Run: headless pygame with SDL's dummy video driver; simulated clock (each Clock.tick advances the game by its frame time, no real sleeping); random seed 0; keys injected as events and as key.get_pressed() state; no mouse input.
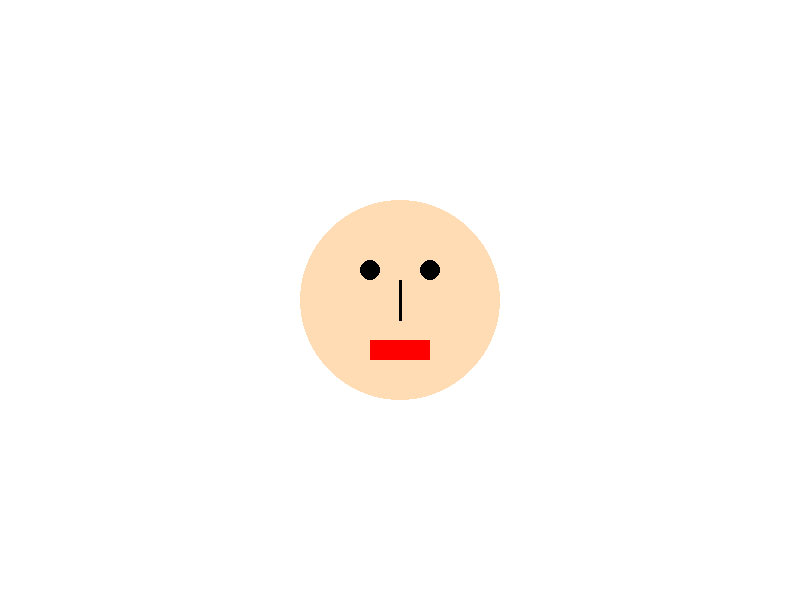
Frame 1 of 4 · flips 1–60 · no input
Frame 2 of 4 · flips 61–180 · tapped SPACE, RETURN · held RIGHT (→), D · screen unchanged from frame 1, image omitted
Frame 3 of 4 · flips 181–300 · held DOWN (↓), S · screen unchanged from frame 2, image omitted
Frame 4 of 4 · flips 301–420 · held LEFT (←), A, UP (↑), W · screen unchanged from frame 3, image omitted

The pygame program that drew these frames:

import pygame
import sys
pygame.init()

screen = pygame.display.set_mode((800,600))
pygame.display.set_caption("Faccia con forme geometriche")

# Colori
bianco = (255, 255, 255)
nero = (0, 0, 0)
blu = (0, 0, 255)
rosso = (255, 0, 0)
# Crea un oggetto Clock per gestire il frame rate
orologio = pygame.time.Clock()

# Imposta il frame rate desiderato (ad esempio 60 FPS)
frame_rate = 60

while True:
    for event in pygame.event.get():
        if event.type == pygame.QUIT:
            pygame.quit()
            sys.exit()
        # pygame.KEYDOWN
        if event.type == pygame.KEYDOWN:
            if event.key == pygame.K_ESCAPE:
                pygame.quit()
                sys.exit()
    
    
    screen.fill(bianco)

    # Cerchio per la testa
    pygame.draw.circle(screen, (255, 220, 180), (400, 300), 100)

    #Cerchi per gli occhi
    pygame.draw.circle(screen, nero, (370 , 270), 10)
    pygame.draw.circle(screen, nero, (430 ,270), 10)

    # Linea per il naso
    pygame.draw.line(screen, nero, (400, 280), (400, 320), 3)

    # Rettangolo per la bocca
    pygame.draw.rect(screen, rosso, (370, 340, 60, 20), 0)
    
    orologio.tick(frame_rate)
    
    
    
    pygame.display.update()
    
    
